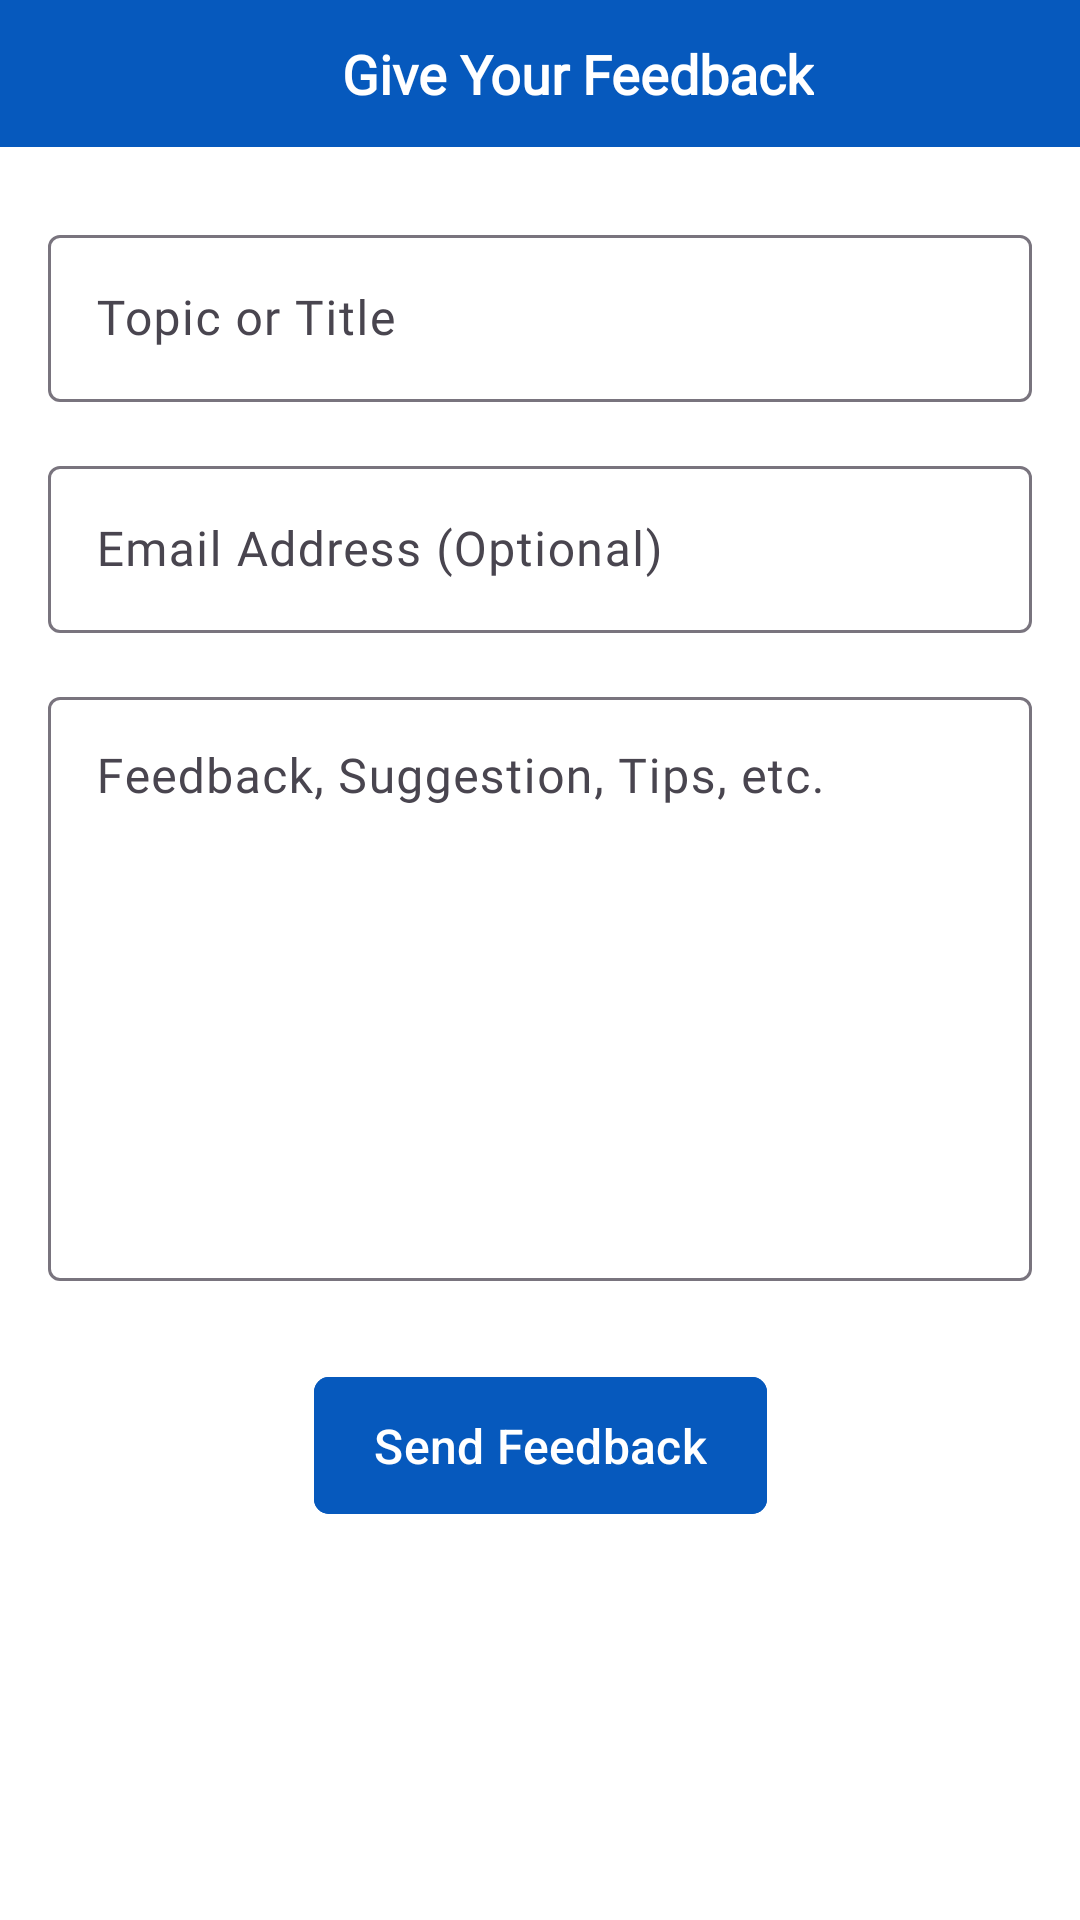

Here is an Android app screen rendered from its layout file. Give the layout XML and the strings, colors and styles it references.
<!-- AndroidManifest.xml: application theme defaultTheme -->
<!-- res/layout/fragment_feedback.xml -->
<?xml version="1.0" encoding="utf-8"?>
<layout xmlns:android="http://schemas.android.com/apk/res/android"
    xmlns:app="http://schemas.android.com/apk/res-auto"
    xmlns:tools="http://schemas.android.com/tools">

    <data>

    </data>

    <androidx.constraintlayout.widget.ConstraintLayout
        android:id="@+id/feedbackFragment"
        android:layout_width="match_parent"
        android:layout_height="match_parent"
        android:background="@color/white"
        tools:context=".ui.fragments.feedback.FeedbackFragment">

        <androidx.constraintlayout.widget.ConstraintLayout
            android:id="@+id/feedbackToolbar"
            android:layout_width="match_parent"
            android:layout_height="wrap_content"
            android:background="?attr/themeColor"
            android:paddingHorizontal="16dp"
            android:paddingVertical="12dp"
            app:layout_constraintEnd_toEndOf="parent"
            app:layout_constraintStart_toStartOf="parent"
            app:layout_constraintTop_toTopOf="parent">

            <androidx.appcompat.widget.AppCompatImageView
                android:id="@+id/backBtn"
                android:layout_width="25dp"
                android:layout_height="25dp"
                android:src="@drawable/ic_back"
                android:tint="@color/white"
                app:layout_constraintBottom_toBottomOf="parent"
                app:layout_constraintStart_toStartOf="parent"
                app:layout_constraintTop_toTopOf="parent" />

            <TextView
                android:id="@+id/feedbackTitleTv"
                android:layout_width="wrap_content"
                android:layout_height="wrap_content"
                android:layout_marginStart="16dp"
                android:layout_marginEnd="16dp"
                android:fontFamily="@font/fjalla_one"
                android:text="Give Your Feedback"
                android:textFontWeight="1000"
                android:textSize="18sp"
                android:textStyle="bold"
                android:textColor="@color/white"
                app:layout_constraintBottom_toBottomOf="@+id/backBtn"
                app:layout_constraintEnd_toEndOf="parent"
                app:layout_constraintStart_toEndOf="@+id/backBtn"
                app:layout_constraintTop_toTopOf="@+id/backBtn"/>

        </androidx.constraintlayout.widget.ConstraintLayout>

        <com.google.android.material.textfield.TextInputLayout
            android:id="@+id/feedbackTopicTil"
            android:layout_width="0dp"
            android:layout_height="wrap_content"
            android:layout_marginStart="16dp"
            android:layout_marginTop="24dp"
            android:layout_marginEnd="16dp"
            app:layout_constraintEnd_toEndOf="parent"
            app:layout_constraintStart_toStartOf="parent"
            app:layout_constraintTop_toBottomOf="@+id/feedbackToolbar">

            <com.google.android.material.textfield.TextInputEditText
                android:id="@+id/feedbackTopicEt"
                android:layout_width="match_parent"
                android:layout_height="wrap_content"
                android:fontFamily="@font/fjalla_one"
                android:hint="@string/topic_feedback"
                android:inputType="textEmailSubject"
                android:singleLine="true"
                android:textSize="16sp"
                android:imeOptions="actionDone" />

        </com.google.android.material.textfield.TextInputLayout>

        <com.google.android.material.textfield.TextInputLayout
            android:id="@+id/feedbackEmailTil"
            android:layout_width="0dp"
            android:layout_height="wrap_content"
            android:layout_marginStart="16dp"
            android:layout_marginTop="16dp"
            android:layout_marginEnd="16dp"
            app:layout_constraintEnd_toEndOf="parent"
            app:layout_constraintStart_toStartOf="parent"
            app:layout_constraintTop_toBottomOf="@+id/feedbackTopicTil">

            <com.google.android.material.textfield.TextInputEditText
                android:id="@+id/feedbackEmailEt"
                android:layout_width="match_parent"
                android:layout_height="wrap_content"
                android:fontFamily="@font/fjalla_one"
                android:inputType="textEmailAddress"
                android:hint="@string/email_address_optional"
                android:singleLine="false"
                android:textSize="16sp"
                android:imeOptions="actionDone" />

        </com.google.android.material.textfield.TextInputLayout>

        <com.google.android.material.textfield.TextInputLayout
            android:id="@+id/feedbackDescriptionTil"
            android:layout_width="0dp"
            android:layout_height="200dp"
            android:layout_marginStart="16dp"
            android:layout_marginTop="16dp"
            android:layout_marginEnd="16dp"
            app:layout_constraintEnd_toEndOf="parent"
            app:layout_constraintStart_toStartOf="parent"
            app:layout_constraintTop_toBottomOf="@+id/feedbackEmailTil">

            <com.google.android.material.textfield.TextInputEditText
                android:id="@+id/feedbackDescriptionEt"
                android:layout_width="match_parent"
                android:layout_height="match_parent"
                android:fontFamily="@font/fjalla_one"
                android:gravity="top|start"
                android:inputType="textMultiLine"
                android:hint="@string/feedback_description_hint"
                android:singleLine="true"
                android:textSize="16sp"
                android:imeOptions="actionNext"/>

        </com.google.android.material.textfield.TextInputLayout>

        <com.google.android.material.button.MaterialButton
            android:id="@+id/sendFeedbackButton"
            android:layout_width="wrap_content"
            android:layout_height="wrap_content"
            android:layout_marginStart="16dp"
            android:layout_marginTop="28dp"
            android:layout_marginEnd="16dp"
            android:text="@string/send_feedback"
            android:textSize="16sp"
            app:cornerRadius="5dp"
            android:paddingHorizontal="20dp"
            android:paddingVertical="12dp"
            app:rippleColor="#40FFFFFF"
            android:backgroundTint="?attr/themeColor"
            app:layout_constraintEnd_toEndOf="parent"
            app:layout_constraintStart_toStartOf="parent"
            app:layout_constraintTop_toBottomOf="@+id/feedbackDescriptionTil"/>

    </androidx.constraintlayout.widget.ConstraintLayout>

</layout>
<!-- resources referenced by this layout -->
<resources>
  <color name="white">#FFFFFFFF</color>
  <string name="email_address_optional">Email Address (Optional)</string>
  <string name="feedback_description_hint">Feedback, Suggestion, Tips, etc.</string>
  <string name="send_feedback">Send Feedback</string>
  <string name="topic_feedback">Topic or Title</string>
  <style name="defaultTheme" parent="Theme.Material3.DayNight.NoActionBar">
          <item name="themeColor">@color/seed</item>
          <item name="android:statusBarColor">?attr/themeColor</item>
          <item name="dialogBtnBackground">?attr/themeColor</item>
      </style>
  <color name="seed">#0659BD</color>
</resources>
